Image classification data set "dataset" (queirozPedro/Classificacao-de-Celulas-Medula-Ossea on GitHub). Class labels (7): BLA 0001 1000, EOS 0001 1000, LYT 0001 1000, MON 0001 1000, NGS 0001 1000, NIF 0001 1000, PMO 0001 1000.

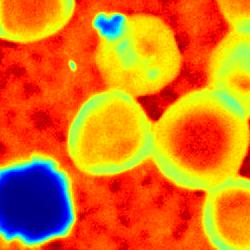
Label: NIF 0001 1000

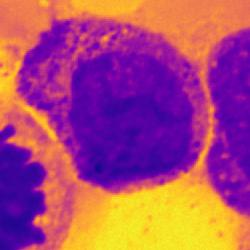
Label: PMO 0001 1000

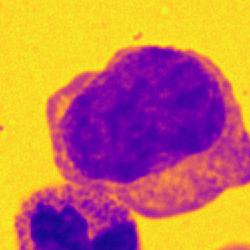
Label: BLA 0001 1000

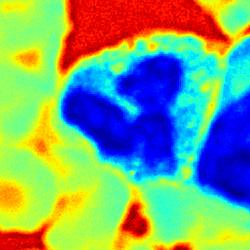
Label: EOS 0001 1000

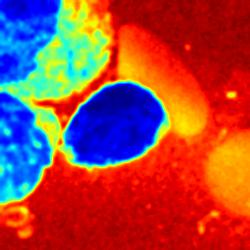
Label: LYT 0001 1000

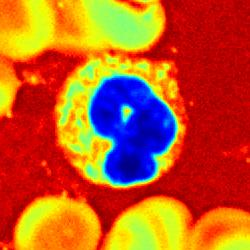
Label: NGS 0001 1000
